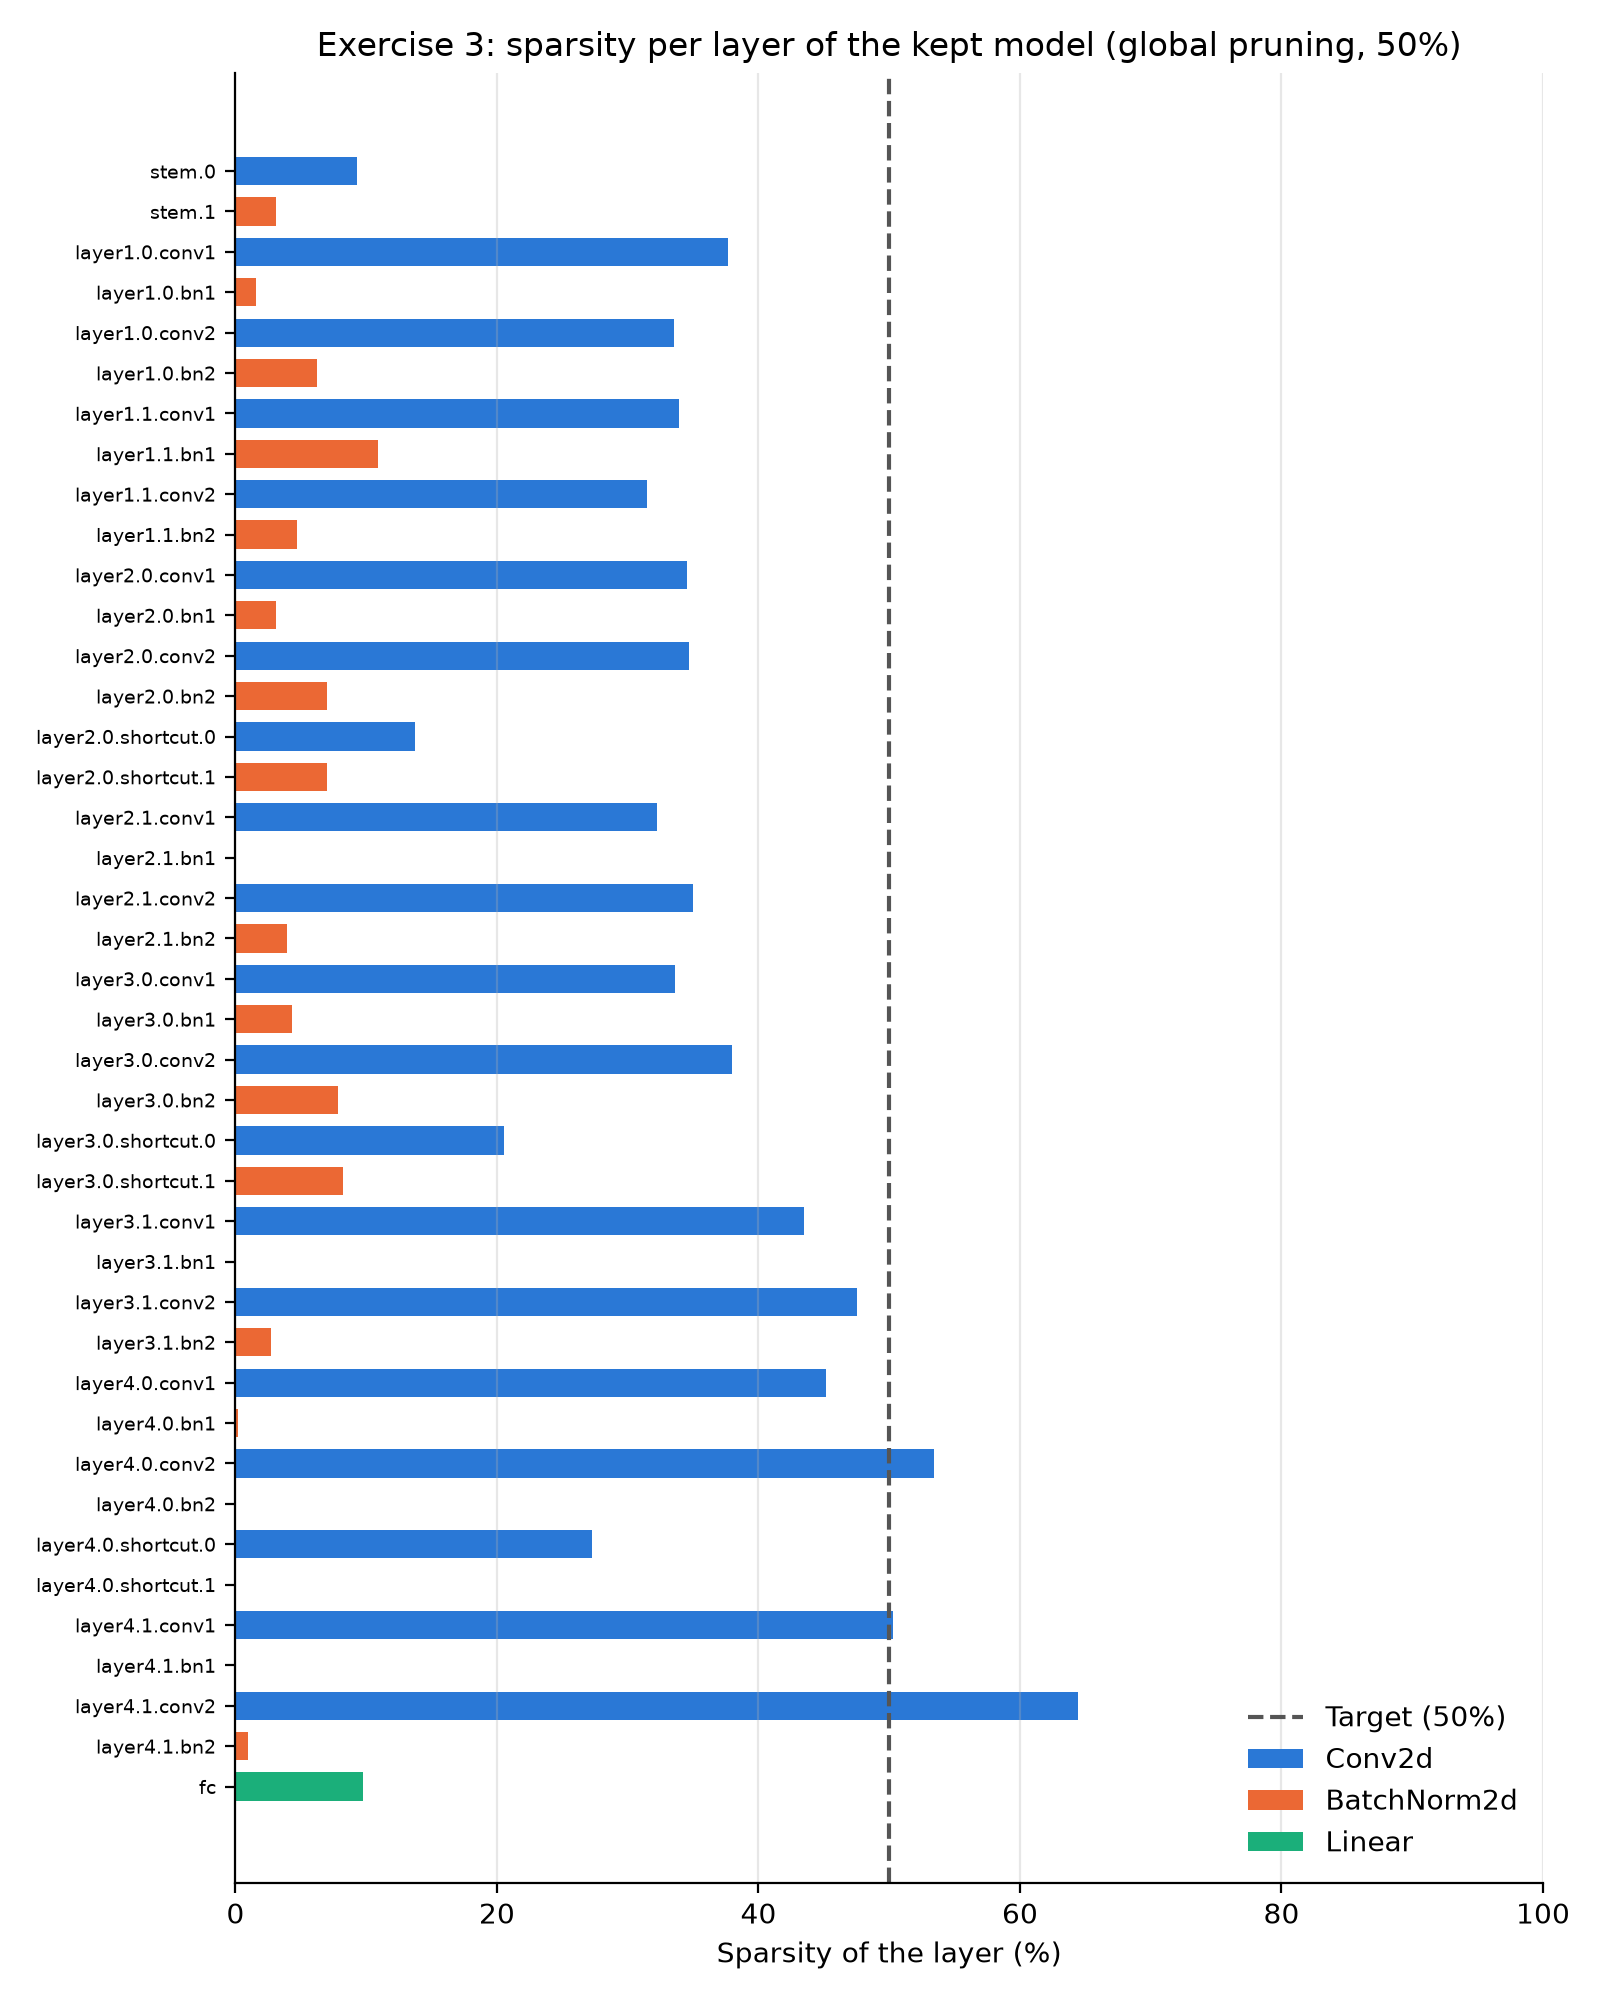

Source data for this figure (header and first rows):
layer, type, parameters, zeros, sparsity
stem.0, Conv2d, 864, 80, 0.09259
stem.1, BatchNorm2d, 64, 2, 0.03125
layer1.0.conv1, Conv2d, 9216, 3474, 0.377
layer1.0.bn1, BatchNorm2d, 64, 1, 0.01562
layer1.0.conv2, Conv2d, 9216, 3094, 0.3357
layer1.0.bn2, BatchNorm2d, 64, 4, 0.0625
layer1.1.conv1, Conv2d, 9216, 3125, 0.3391
layer1.1.bn1, BatchNorm2d, 64, 7, 0.1094
layer1.1.conv2, Conv2d, 9216, 2898, 0.3145
layer1.1.bn2, BatchNorm2d, 64, 3, 0.04688
layer2.0.conv1, Conv2d, 18432, 6359, 0.345
layer2.0.bn1, BatchNorm2d, 128, 4, 0.03125
layer2.0.conv2, Conv2d, 36864, 12787, 0.3469
layer2.0.bn2, BatchNorm2d, 128, 9, 0.07031
layer2.0.shortcut.0, Conv2d, 2048, 281, 0.1372
layer2.0.shortcut.1, BatchNorm2d, 128, 9, 0.07031
layer2.1.conv1, Conv2d, 36864, 11882, 0.3223
layer2.1.bn1, BatchNorm2d, 128, 0, 0.0
layer2.1.conv2, Conv2d, 36864, 12891, 0.3497
layer2.1.bn2, BatchNorm2d, 128, 5, 0.03906
layer3.0.conv1, Conv2d, 73728, 24779, 0.3361
layer3.0.bn1, BatchNorm2d, 256, 11, 0.04297
layer3.0.conv2, Conv2d, 147456, 55957, 0.3795
layer3.0.bn2, BatchNorm2d, 256, 20, 0.07812
layer3.0.shortcut.0, Conv2d, 8192, 1680, 0.2051
layer3.0.shortcut.1, BatchNorm2d, 256, 21, 0.08203
layer3.1.conv1, Conv2d, 147456, 64069, 0.4345
layer3.1.bn1, BatchNorm2d, 256, 0, 0.0
layer3.1.conv2, Conv2d, 147456, 70107, 0.4754
layer3.1.bn2, BatchNorm2d, 256, 7, 0.02734
layer4.0.conv1, Conv2d, 294912, 133288, 0.452
layer4.0.bn1, BatchNorm2d, 512, 1, 0.001953
layer4.0.conv2, Conv2d, 589824, 315137, 0.5343
layer4.0.bn2, BatchNorm2d, 512, 0, 0.0
layer4.0.shortcut.0, Conv2d, 32768, 8939, 0.2728
layer4.0.shortcut.1, BatchNorm2d, 512, 0, 0.0
layer4.1.conv1, Conv2d, 589824, 296824, 0.5032
layer4.1.bn1, BatchNorm2d, 512, 0, 0.0
layer4.1.conv2, Conv2d, 589824, 380099, 0.6444
layer4.1.bn2, BatchNorm2d, 512, 5, 0.009766
fc, Linear, 25700, 2511, 0.0977
